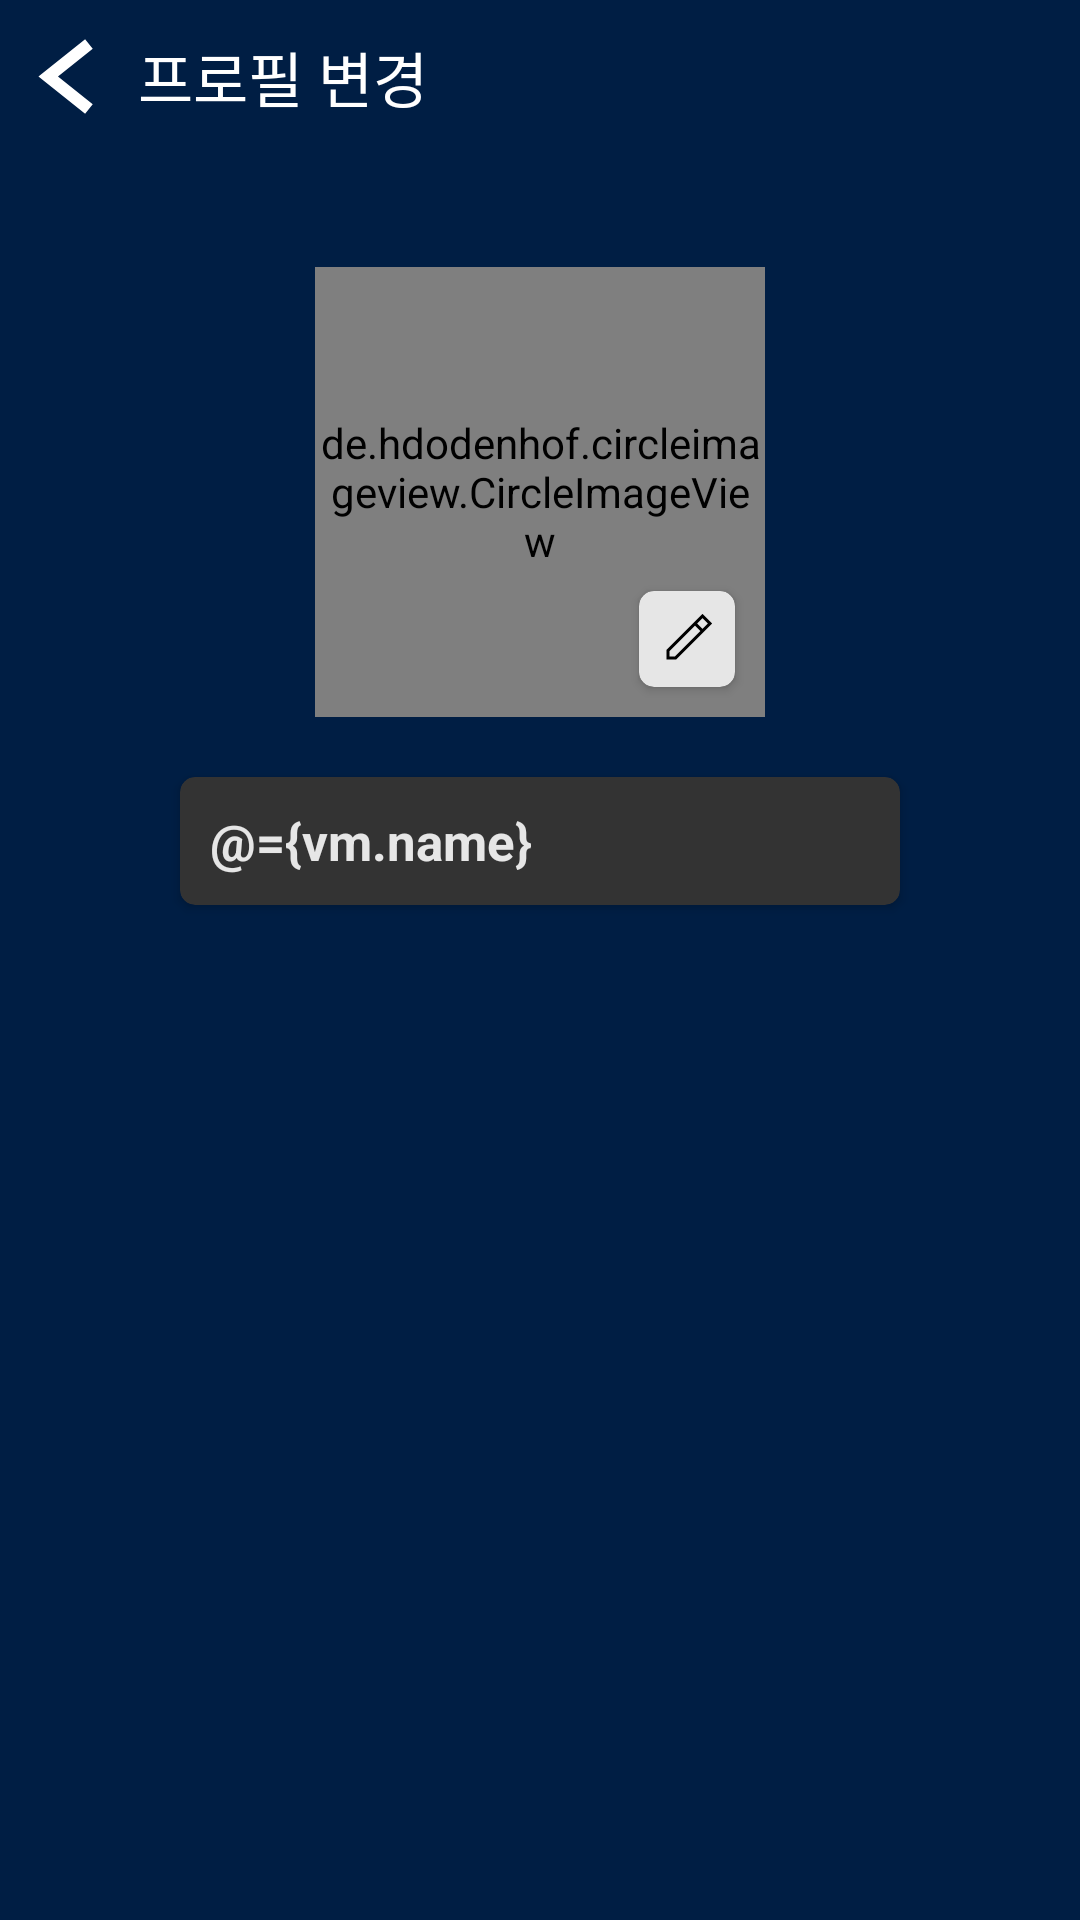

Produce the Android XML layout that renders to this screen, including the resource entries it uses.
<!-- AndroidManifest.xml: application theme Theme.NunAR_Android_V1 -->
<!-- res/layout/fragment_modify_user_info.xml -->
<?xml version="1.0" encoding="utf-8"?>
<layout xmlns:android="http://schemas.android.com/apk/res/android"
    xmlns:app="http://schemas.android.com/apk/res-auto"
    xmlns:tools="http://schemas.android.com/tools">

    <data>

        <variable
            name="vm"
            type="com.example.nun_ar_android_v1.viewmodel.ModifyUserInfoViewModel" />
    </data>

    <androidx.constraintlayout.widget.ConstraintLayout
        android:layout_width="match_parent"
        android:layout_height="match_parent"
        android:background="#001E44"
        tools:context=".view.ModifyUserInfoFragment">

        <ImageButton
            android:id="@+id/btn_back"
            android:layout_width="wrap_content"
            android:layout_height="wrap_content"
            android:layout_margin="12dp"
            android:background="@android:color/transparent"
            android:src="@drawable/ic_back_arrow"
            app:layout_constraintStart_toStartOf="parent"
            app:layout_constraintTop_toTopOf="parent" />

        <TextView
            android:layout_width="wrap_content"
            android:layout_height="wrap_content"
            android:layout_marginStart="15dp"
            android:text="프로필 변경"
            android:textColor="@color/white"
            android:textSize="20sp"
            app:layout_constraintBottom_toBottomOf="@id/btn_back"
            app:layout_constraintStart_toEndOf="@id/btn_back"
            app:layout_constraintTop_toTopOf="@id/btn_back" />

        <TextView
            android:id="@+id/btn_save"
            android:layout_width="wrap_content"
            android:layout_height="wrap_content"
            android:layout_margin="25dp"
            android:layout_marginStart="15dp"
            android:padding="5dp"
            android:text="저장"
            android:textColor="#47B65A"
            android:textSize="17sp"
            app:layout_constraintBottom_toBottomOf="@id/btn_back"
            app:layout_constraintEnd_toEndOf="parent"
            app:layout_constraintTop_toTopOf="@id/btn_back" />


        <de.hdodenhof.circleimageview.CircleImageView
            android:id="@+id/iv_profile"
            android:layout_width="150dp"
            android:layout_height="150dp"
            android:layout_gravity="center_horizontal"
            android:layout_marginTop="50dp"
            app:civ_border_width="2dp"
            app:layout_constraintEnd_toEndOf="parent"
            app:layout_constraintStart_toStartOf="parent"
            app:layout_constraintTop_toBottomOf="@id/btn_back"
            tools:src="@tools:sample/avatars" />

        <androidx.cardview.widget.CardView
            android:id="@+id/btn_upload_image"
            android:layout_width="wrap_content"
            android:layout_height="wrap_content"
            android:layout_marginEnd="10dp"
            android:layout_marginBottom="10dp"
            app:cardBackgroundColor="#E6E6E6"
            app:cardCornerRadius="5dp"
            app:layout_constraintBottom_toBottomOf="@id/iv_profile"
            app:layout_constraintEnd_toEndOf="@id/iv_profile">

            <ImageView
                android:layout_width="25dp"
                android:layout_height="25dp"
                android:layout_marginTop="7dp"
                android:layout_marginEnd="7dp"
                android:src="@drawable/ic_modify_user" />

        </androidx.cardview.widget.CardView>


        <androidx.cardview.widget.CardView
            android:layout_width="match_parent"
            android:layout_height="wrap_content"
            android:layout_marginHorizontal="60dp"
            android:layout_marginTop="20dp"
            app:cardBackgroundColor="#333333"
            app:cardCornerRadius="5dp"
            app:layout_constraintEnd_toEndOf="parent"
            app:layout_constraintStart_toStartOf="parent"
            app:layout_constraintTop_toBottomOf="@id/iv_profile">

            <EditText
                android:id="@+id/tv_name"
                android:layout_width="match_parent"
                android:maxLines="1"
                android:layout_height="wrap_content"
                android:layout_gravity="start"
                android:padding="10dp"
                android:background="@android:color/transparent"
                android:text="@={vm.name}"
                android:textColor="#e6e6e6"
                android:textSize="17sp"
                android:textStyle="bold"
                tools:text="사승은" />

        </androidx.cardview.widget.CardView>


    </androidx.constraintlayout.widget.ConstraintLayout>
</layout>
<!-- resources referenced by this layout -->
<resources>
  <color name="white">#FFFFFFFF</color>
  <!-- drawable ic_back_arrow (drawable) -->
  <vector android:height="27.142857dp" android:viewportHeight="20"
      android:viewportWidth="14" android:width="19dp" xmlns:android="http://schemas.android.com/apk/res/android">
      <path android:fillColor="#00000000"
          android:pathData="M13,2L3,10L13,18"
          android:strokeColor="#ffffff" android:strokeWidth="3"/>
  </vector>
  <!-- drawable ic_modify_user (drawable) -->
  <vector xmlns:android="http://schemas.android.com/apk/res/android"
      android:width="50dp"
      android:height="50dp"
      android:viewportWidth="50"
      android:viewportHeight="50">
    <path
        android:fillColor="#FF000000"
        android:pathData="M18.293,31.707h6.414l24,-24l-6.414,-6.414l-24,24V31.707zM45.879,7.707l-3.586,3.586l-3.586,-3.586l3.586,-3.586L45.879,7.707zM20.293,26.121l17,-17l3.586,3.586l-17,17h-3.586V26.121z"/>
  </vector>
  <style name="Theme.NunAR_Android_V1" parent="Theme.MaterialComponents.DayNight.DarkActionBar">
          
          <item name="colorPrimary">@color/purple_500</item>
          <item name="colorPrimaryVariant">@color/purple_700</item>
          <item name="colorOnPrimary">@color/white</item>
          
          <item name="colorSecondary">@color/teal_200</item>
          <item name="colorSecondaryVariant">@color/teal_700</item>
          <item name="colorOnSecondary">@color/black</item>
          
          <item name="android:statusBarColor" tools:targetApi="l">?attr/colorPrimaryVariant</item>
          
      </style>
  <color name="purple_500">#FF6200EE</color>
  <color name="purple_700">#FF3700B3</color>
  <color name="teal_200">#FF03DAC5</color>
  <color name="teal_700">#FF018786</color>
  <color name="black">#FF000000</color>
</resources>
